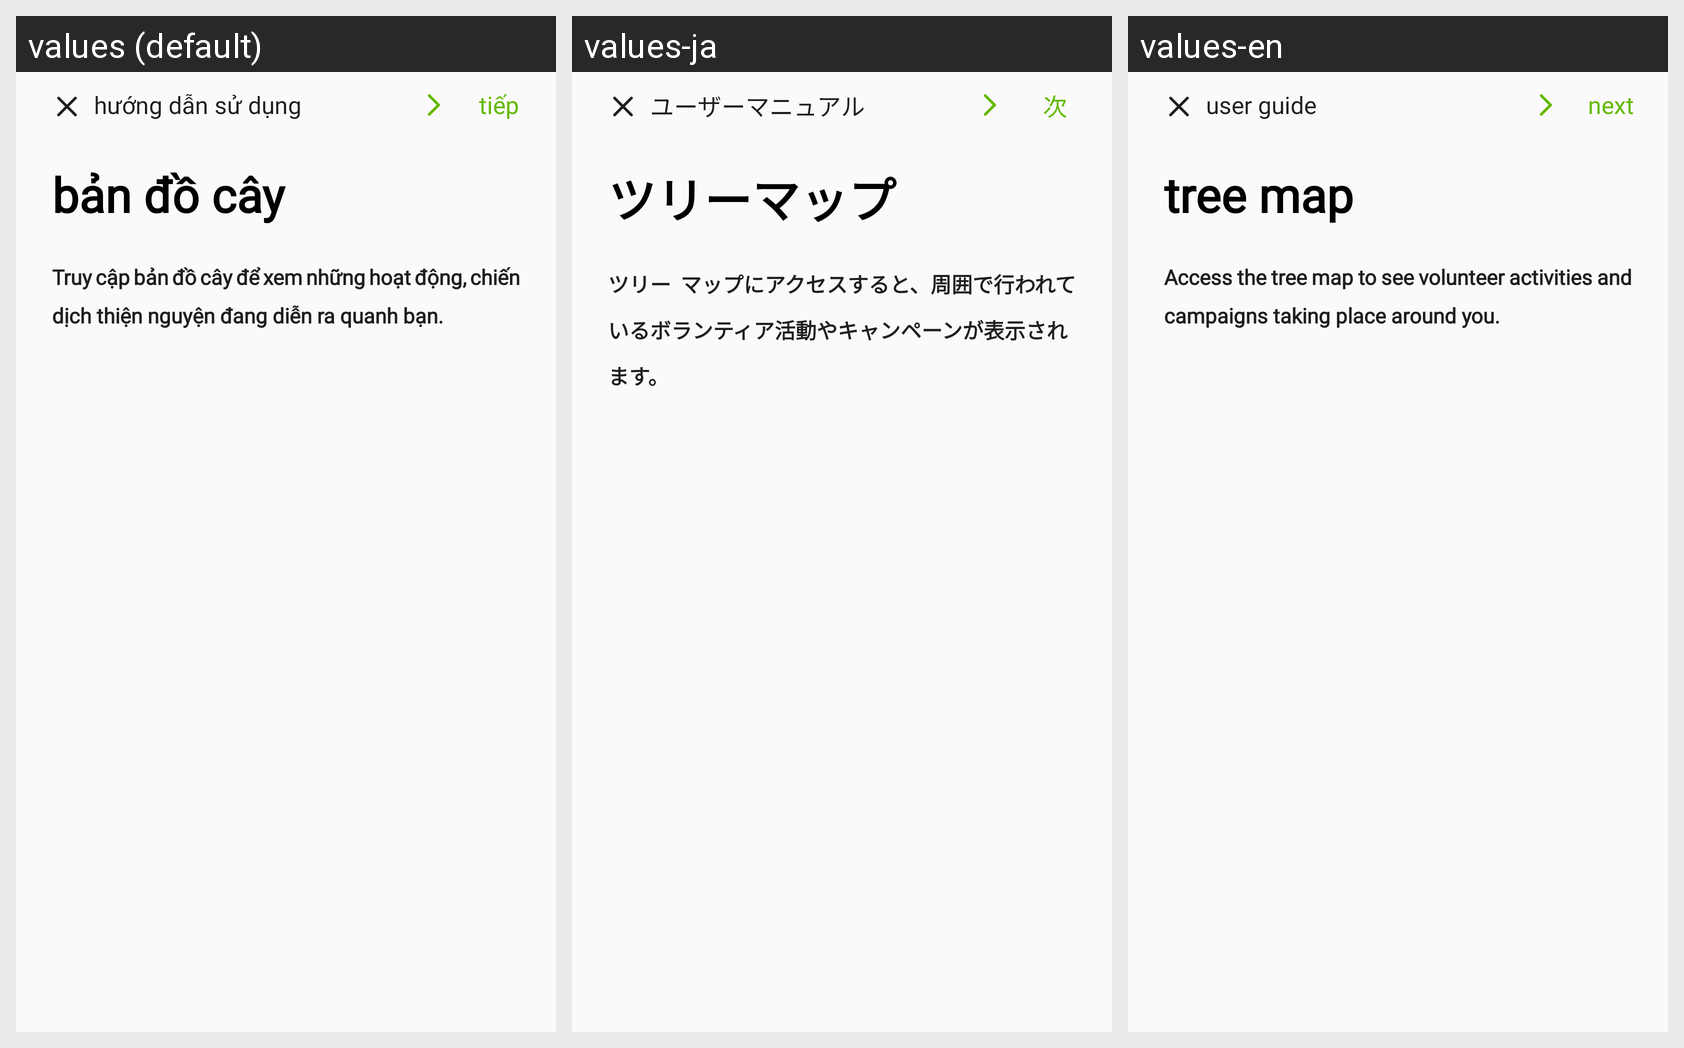

This grid shows one Android layout under several languages. Give, for every string resource on the screen, its name, the default text and each shown locale's text.
Android screen res/layout/fragment_user_guide2.xml rendered under 3 locales, left to right: values (default), values-ja, values-en. Device: Nexus 5 (rendered at 1080×1920; each locale shown at half size, 540×960, under a caption strip naming it); theme Theme.LittleClover.
Strings drawn on this screen, with the default value and each locale's value (text and hints the layout hard-codes, and strings that could not be matched under every locale, appear in the picture but are not listed):

userGuide
  values: hướng dẫn sử dụng
  values-ja: ユーザーマニュアル
  values-en: user guide

next
  values: tiếp
  values-ja: 次
  values-en: next

mapTitle
  values: bản đồ cây
  values-ja: ツリーマップ
  values-en: tree map

mapguideTxt
  values: Truy cập bản đồ cây để xem những hoạt động, chiến dịch thiện nguyện đang diễn ra quanh bạn.
  values-ja: ツリー マップにアクセスすると、周囲で行われているボランティア活動やキャンペーンが表示されます。
  values-en: Access the tree map to see volunteer activities and campaigns taking place around you.
